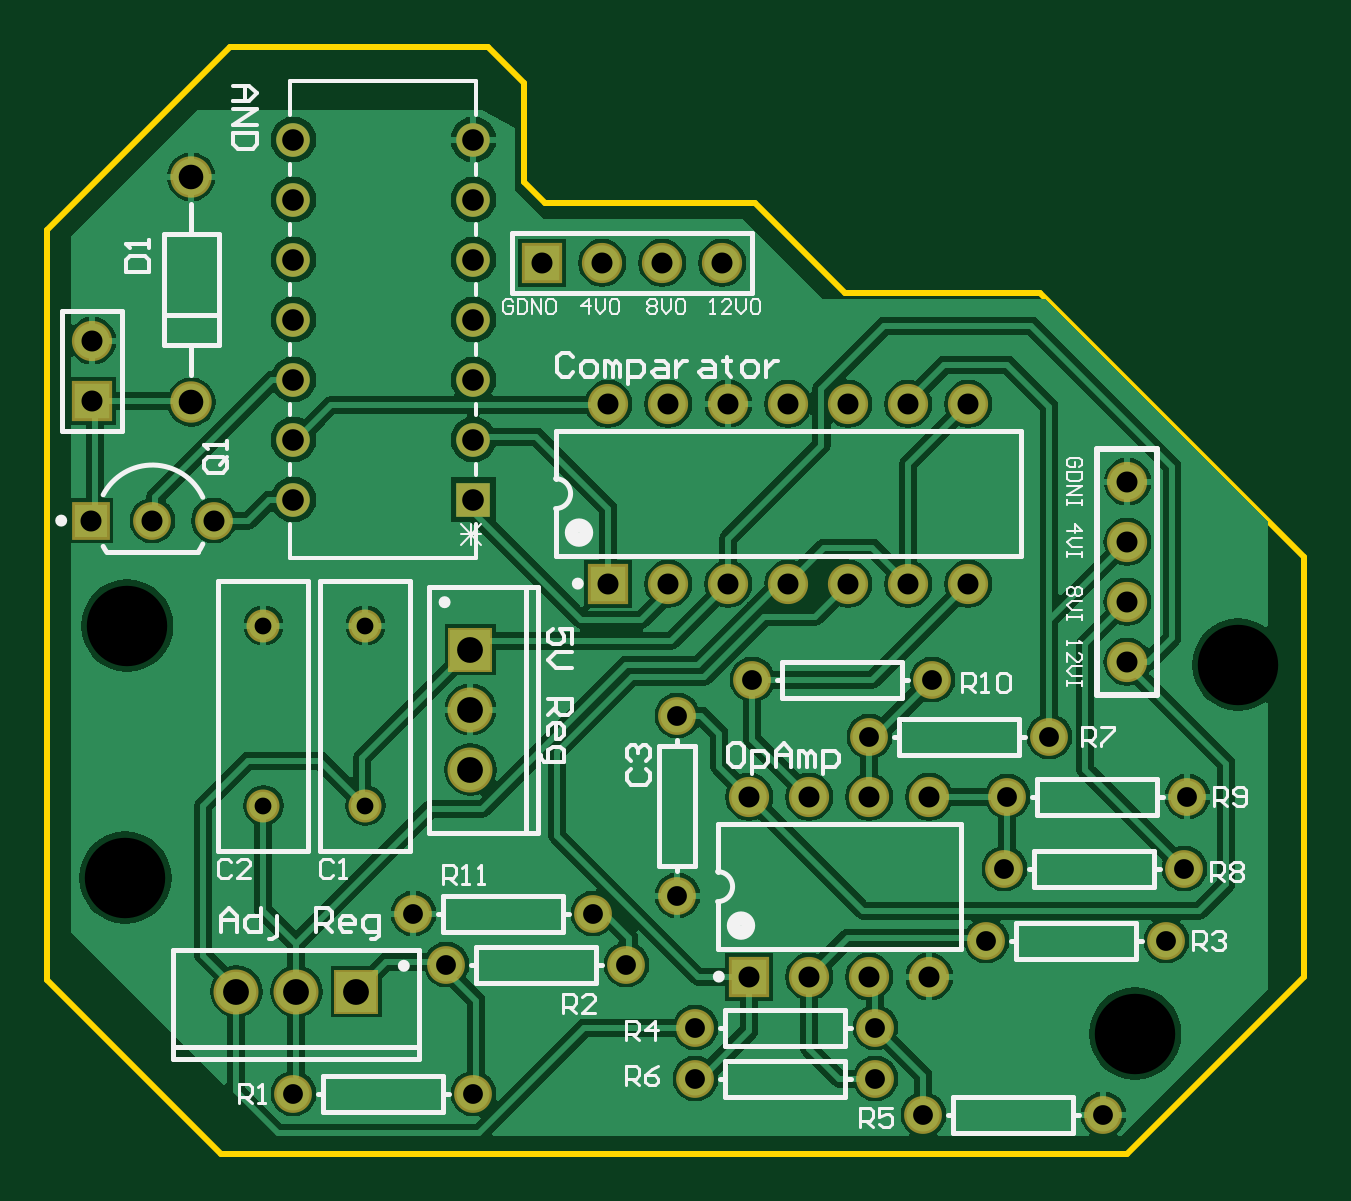
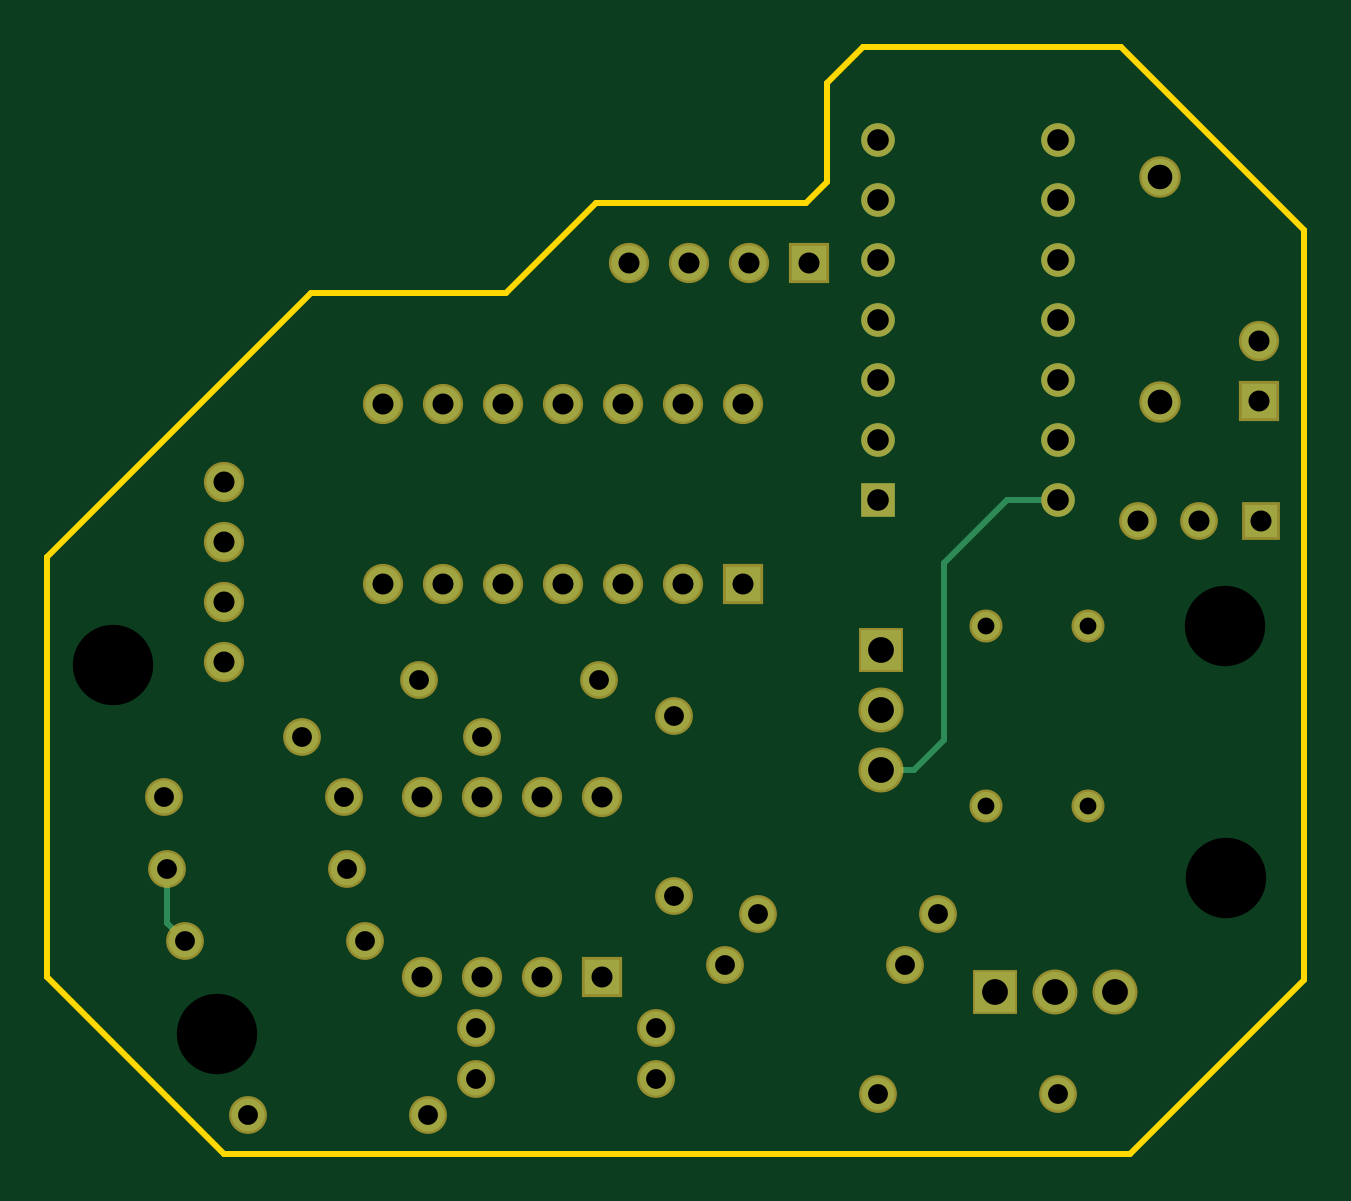
Circuit board: 11 layer files. Board 53.2 x 46.9 mm.
- bottom_copper: Battery_Monitor.GBL (2161 bytes)
- bottom_silk: Battery_Monitor.GBO (150 bytes)
- paste: Battery_Monitor.GBP (148 bytes)
- bottom_mask: Battery_Monitor.GBS (1977 bytes)
- outline: Battery_Monitor.GKO (153 bytes)
- outline: Battery_Monitor.GM1 (509 bytes)
- top_copper: Battery_Monitor.GTL (40245 bytes)
- top_silk: Battery_Monitor.GTO (12722 bytes)
- paste: Battery_Monitor.GTP (152 bytes)
- top_mask: Battery_Monitor.GTS (1976 bytes)
- drill: cam.drl (952 bytes)

=== bottom_copper: Battery_Monitor.GBL ===
G04*
G04 #@! TF.GenerationSoftware,Altium Limited,Altium Designer,19.1.8 (144)*
G04*
G04 Layer_Physical_Order=2*
G04 Layer_Color=16711680*
%FSLAX23Y23*%
%MOIN*%
G70*
G01*
G75*
%ADD13C,0.010*%
%ADD26C,0.056*%
%ADD27R,0.056X0.056*%
%ADD32C,0.060*%
%ADD33C,0.055*%
%ADD34C,0.061*%
%ADD35C,0.059*%
%ADD36R,0.059X0.059*%
%ADD37C,0.047*%
%ADD38R,0.055X0.055*%
%ADD39R,0.059X0.059*%
%ADD40C,0.067*%
%ADD41R,0.067X0.067*%
%ADD42R,0.067X0.067*%
D13*
X2350Y3010D02*
X2435D01*
X2540Y2905D01*
Y2610D02*
Y2905D01*
Y2610D02*
X2590Y2560D01*
X2645D01*
X3805Y2275D02*
X3835Y2305D01*
Y2395D01*
D26*
X2350Y3010D02*
D03*
Y3110D02*
D03*
Y3210D02*
D03*
Y3310D02*
D03*
Y3410D02*
D03*
Y3510D02*
D03*
Y3610D02*
D03*
X2650D02*
D03*
Y3510D02*
D03*
Y3410D02*
D03*
Y3310D02*
D03*
Y3210D02*
D03*
Y3110D02*
D03*
D27*
Y3010D02*
D03*
D32*
X2073Y2800D02*
D03*
X2070Y2380D02*
D03*
X3753Y2120D02*
D03*
X3925Y2735D02*
D03*
D33*
X2990Y2650D02*
D03*
Y2350D02*
D03*
X2217Y2975D02*
D03*
X2115D02*
D03*
X2905Y2235D02*
D03*
X2605D02*
D03*
X2850Y2320D02*
D03*
X2550D02*
D03*
X3610Y2615D02*
D03*
X3310D02*
D03*
X3835Y2395D02*
D03*
X3535D02*
D03*
X3840Y2515D02*
D03*
X3540D02*
D03*
X3020Y2130D02*
D03*
X3320D02*
D03*
X2650Y2020D02*
D03*
X2350D02*
D03*
X3415Y2710D02*
D03*
X3115D02*
D03*
X3805Y2275D02*
D03*
X3505D02*
D03*
X3320Y2045D02*
D03*
X3020D02*
D03*
X3700Y1985D02*
D03*
X3400D02*
D03*
D34*
X2180Y3172D02*
D03*
Y3548D02*
D03*
D35*
X3410Y2515D02*
D03*
X3310D02*
D03*
X3210D02*
D03*
X3110D02*
D03*
X3410Y2215D02*
D03*
X3310D02*
D03*
X3210D02*
D03*
X2975Y2870D02*
D03*
X3075D02*
D03*
X3175D02*
D03*
X3275D02*
D03*
X3375D02*
D03*
X3475D02*
D03*
X2875Y3170D02*
D03*
X2975D02*
D03*
X3075D02*
D03*
X3175D02*
D03*
X3275D02*
D03*
X3375D02*
D03*
X3475D02*
D03*
X2015Y3275D02*
D03*
X2865Y3405D02*
D03*
X2965D02*
D03*
X3065D02*
D03*
X3740Y2940D02*
D03*
Y2840D02*
D03*
Y2740D02*
D03*
Y3040D02*
D03*
D36*
X3110Y2215D02*
D03*
X2875Y2870D02*
D03*
X2015Y3175D02*
D03*
D37*
X2470Y2800D02*
D03*
Y2500D02*
D03*
X2300D02*
D03*
Y2800D02*
D03*
D38*
X2013Y2975D02*
D03*
D39*
X2765Y3405D02*
D03*
D40*
X2255Y2190D02*
D03*
X2355D02*
D03*
X2645Y2660D02*
D03*
Y2560D02*
D03*
D41*
X2455Y2190D02*
D03*
D42*
X2645Y2760D02*
D03*
M02*

=== bottom_silk: Battery_Monitor.GBO ===
G04*
G04 #@! TF.GenerationSoftware,Altium Limited,Altium Designer,19.1.8 (144)*
G04*
G04 Layer_Color=32896*
%FSLAX23Y23*%
%MOIN*%
G70*
G01*
G75*
M02*

=== paste: Battery_Monitor.GBP ===
G04*
G04 #@! TF.GenerationSoftware,Altium Limited,Altium Designer,19.1.8 (144)*
G04*
G04 Layer_Color=128*
%FSLAX23Y23*%
%MOIN*%
G70*
G01*
G75*
M02*

=== bottom_mask: Battery_Monitor.GBS ===
G04*
G04 #@! TF.GenerationSoftware,Altium Limited,Altium Designer,19.1.8 (144)*
G04*
G04 Layer_Color=16711935*
%FSLAX23Y23*%
%MOIN*%
G70*
G01*
G75*
%ADD19C,0.068*%
%ADD20C,0.063*%
%ADD21C,0.069*%
%ADD22C,0.067*%
%ADD23R,0.067X0.067*%
%ADD24C,0.055*%
%ADD25R,0.063X0.063*%
%ADD26C,0.056*%
%ADD27R,0.056X0.056*%
%ADD28R,0.067X0.067*%
%ADD29C,0.075*%
%ADD30R,0.075X0.075*%
%ADD31R,0.075X0.075*%
D19*
X2073Y2800D02*
D03*
X2070Y2380D02*
D03*
X3753Y2120D02*
D03*
X3925Y2735D02*
D03*
D20*
X2990Y2650D02*
D03*
Y2350D02*
D03*
X2217Y2975D02*
D03*
X2115D02*
D03*
X2905Y2235D02*
D03*
X2605D02*
D03*
X2850Y2320D02*
D03*
X2550D02*
D03*
X3610Y2615D02*
D03*
X3310D02*
D03*
X3835Y2395D02*
D03*
X3535D02*
D03*
X3840Y2515D02*
D03*
X3540D02*
D03*
X3020Y2130D02*
D03*
X3320D02*
D03*
X2650Y2020D02*
D03*
X2350D02*
D03*
X3415Y2710D02*
D03*
X3115D02*
D03*
X3805Y2275D02*
D03*
X3505D02*
D03*
X3320Y2045D02*
D03*
X3020D02*
D03*
X3700Y1985D02*
D03*
X3400D02*
D03*
D21*
X2180Y3172D02*
D03*
Y3548D02*
D03*
D22*
X3410Y2515D02*
D03*
X3310D02*
D03*
X3210D02*
D03*
X3110D02*
D03*
X3410Y2215D02*
D03*
X3310D02*
D03*
X3210D02*
D03*
X2975Y2870D02*
D03*
X3075D02*
D03*
X3175D02*
D03*
X3275D02*
D03*
X3375D02*
D03*
X3475D02*
D03*
X2875Y3170D02*
D03*
X2975D02*
D03*
X3075D02*
D03*
X3175D02*
D03*
X3275D02*
D03*
X3375D02*
D03*
X3475D02*
D03*
X2015Y3275D02*
D03*
X2865Y3405D02*
D03*
X2965D02*
D03*
X3065D02*
D03*
X3740Y2940D02*
D03*
Y2840D02*
D03*
Y2740D02*
D03*
Y3040D02*
D03*
D23*
X3110Y2215D02*
D03*
X2875Y2870D02*
D03*
X2015Y3175D02*
D03*
D24*
X2470Y2800D02*
D03*
Y2500D02*
D03*
X2300D02*
D03*
Y2800D02*
D03*
D25*
X2013Y2975D02*
D03*
D26*
X2350Y3010D02*
D03*
Y3110D02*
D03*
Y3210D02*
D03*
Y3310D02*
D03*
Y3410D02*
D03*
Y3510D02*
D03*
Y3610D02*
D03*
X2650D02*
D03*
Y3510D02*
D03*
Y3410D02*
D03*
Y3310D02*
D03*
Y3210D02*
D03*
Y3110D02*
D03*
D27*
Y3010D02*
D03*
D28*
X2765Y3405D02*
D03*
D29*
X2255Y2190D02*
D03*
X2355D02*
D03*
X2645Y2660D02*
D03*
Y2560D02*
D03*
D30*
X2455Y2190D02*
D03*
D31*
X2645Y2760D02*
D03*
M02*

=== outline: Battery_Monitor.GKO ===
G04*
G04 #@! TF.GenerationSoftware,Altium Limited,Altium Designer,19.1.8 (144)*
G04*
G04 Layer_Color=16711935*
%FSLAX23Y23*%
%MOIN*%
G70*
G01*
G75*
M02*

=== outline: Battery_Monitor.GM1 ===
G04*
G04 #@! TF.GenerationSoftware,Altium Limited,Altium Designer,19.1.8 (144)*
G04*
G04 Layer_Color=16711935*
%FSLAX23Y23*%
%MOIN*%
G70*
G01*
G75*
%ADD13C,0.010*%
D13*
X3595Y3355D02*
X4035Y2915D01*
X3270Y3355D02*
X3595D01*
X3120Y3505D02*
X3270Y3355D01*
X2770Y3505D02*
X3120D01*
X2735Y3540D02*
X2770Y3505D01*
X2735Y3540D02*
Y3705D01*
X2675Y3765D02*
X2735Y3705D01*
X2245Y3765D02*
X2675D01*
X1940Y3460D02*
X2245Y3765D01*
X1940Y2210D02*
Y3460D01*
Y2210D02*
X2230Y1920D01*
X3740D01*
X4035Y2215D01*
Y2915D01*
M02*

=== top_copper: Battery_Monitor.GTL (40245 bytes, source omitted) ===
=== top_silk: Battery_Monitor.GTO (12722 bytes, source omitted) ===
=== paste: Battery_Monitor.GTP ===
G04*
G04 #@! TF.GenerationSoftware,Altium Limited,Altium Designer,19.1.8 (144)*
G04*
G04 Layer_Color=8421504*
%FSLAX23Y23*%
%MOIN*%
G70*
G01*
G75*
M02*

=== top_mask: Battery_Monitor.GTS ===
G04*
G04 #@! TF.GenerationSoftware,Altium Limited,Altium Designer,19.1.8 (144)*
G04*
G04 Layer_Color=8388736*
%FSLAX23Y23*%
%MOIN*%
G70*
G01*
G75*
%ADD19C,0.068*%
%ADD20C,0.063*%
%ADD21C,0.069*%
%ADD22C,0.067*%
%ADD23R,0.067X0.067*%
%ADD24C,0.055*%
%ADD25R,0.063X0.063*%
%ADD26C,0.056*%
%ADD27R,0.056X0.056*%
%ADD28R,0.067X0.067*%
%ADD29C,0.075*%
%ADD30R,0.075X0.075*%
%ADD31R,0.075X0.075*%
D19*
X2073Y2800D02*
D03*
X2070Y2380D02*
D03*
X3753Y2120D02*
D03*
X3925Y2735D02*
D03*
D20*
X2990Y2650D02*
D03*
Y2350D02*
D03*
X2217Y2975D02*
D03*
X2115D02*
D03*
X2905Y2235D02*
D03*
X2605D02*
D03*
X2850Y2320D02*
D03*
X2550D02*
D03*
X3610Y2615D02*
D03*
X3310D02*
D03*
X3835Y2395D02*
D03*
X3535D02*
D03*
X3840Y2515D02*
D03*
X3540D02*
D03*
X3020Y2130D02*
D03*
X3320D02*
D03*
X2650Y2020D02*
D03*
X2350D02*
D03*
X3415Y2710D02*
D03*
X3115D02*
D03*
X3805Y2275D02*
D03*
X3505D02*
D03*
X3320Y2045D02*
D03*
X3020D02*
D03*
X3700Y1985D02*
D03*
X3400D02*
D03*
D21*
X2180Y3172D02*
D03*
Y3548D02*
D03*
D22*
X3410Y2515D02*
D03*
X3310D02*
D03*
X3210D02*
D03*
X3110D02*
D03*
X3410Y2215D02*
D03*
X3310D02*
D03*
X3210D02*
D03*
X2975Y2870D02*
D03*
X3075D02*
D03*
X3175D02*
D03*
X3275D02*
D03*
X3375D02*
D03*
X3475D02*
D03*
X2875Y3170D02*
D03*
X2975D02*
D03*
X3075D02*
D03*
X3175D02*
D03*
X3275D02*
D03*
X3375D02*
D03*
X3475D02*
D03*
X2015Y3275D02*
D03*
X2865Y3405D02*
D03*
X2965D02*
D03*
X3065D02*
D03*
X3740Y2940D02*
D03*
Y2840D02*
D03*
Y2740D02*
D03*
Y3040D02*
D03*
D23*
X3110Y2215D02*
D03*
X2875Y2870D02*
D03*
X2015Y3175D02*
D03*
D24*
X2470Y2800D02*
D03*
Y2500D02*
D03*
X2300D02*
D03*
Y2800D02*
D03*
D25*
X2013Y2975D02*
D03*
D26*
X2350Y3010D02*
D03*
Y3110D02*
D03*
Y3210D02*
D03*
Y3310D02*
D03*
Y3410D02*
D03*
Y3510D02*
D03*
Y3610D02*
D03*
X2650D02*
D03*
Y3510D02*
D03*
Y3410D02*
D03*
Y3310D02*
D03*
Y3210D02*
D03*
Y3110D02*
D03*
D27*
Y3010D02*
D03*
D28*
X2765Y3405D02*
D03*
D29*
X2255Y2190D02*
D03*
X2355D02*
D03*
X2645Y2660D02*
D03*
Y2560D02*
D03*
D30*
X2455Y2190D02*
D03*
D31*
X2645Y2760D02*
D03*
M02*

=== drill: cam.drl ===
G92
M48
INCH,LZ
FMAT,2
T01C0.0280
T02C0.0330
T03C0.0350
T04C0.0360
T05C0.0410
T06C0.0430
T07C0.1340
DETECT,ON
%
G90
T01
X023Y025
X0247
Y028
X023
T02
X034Y01985
X037
X0299Y0265
Y0235
X0285Y0232
X02905Y02235
X0265Y0202
X02605Y02235
X0255Y0232
X0235Y0202
X0332Y02045
Y0213
X03805Y02275
X03835Y02395
X0384Y02515
X0354
X03535Y02395
X03505Y02275
X0361Y02615
X03415Y0271
X0331Y02615
X03115Y0271
X0302Y0213
Y02045
T03
X02013Y02975
X02975Y0287
X02875
X02217Y02975
X02115
X0321Y02215
X0331
X0341
Y02515
X0331
X0321
X03175Y0287
X03275
X03375
X03475
X0374Y0284
Y0294
Y0274
X03075Y0287
X0311Y02515
Y02215
X0374Y0304
X03065Y03405
X03075Y0317
X03175
X03275
X03375
X03475
X02015Y03175
Y03275
X02765Y03405
X02865
X02965
X02975Y0317
X02875
T04
X0235Y0301
X0265
X0235Y0311
X0265
Y0321
Y0331
Y0341
Y0351
Y0361
X0235
Y0351
Y0341
Y0331
Y0321
T05
X0218Y03172
Y03548
T06
X02255Y0219
X02355
X02455
X02645Y0256
Y0266
Y0276
T07
X02073Y028
X0207Y0238
X03753Y0212
X03925Y02735
M30

